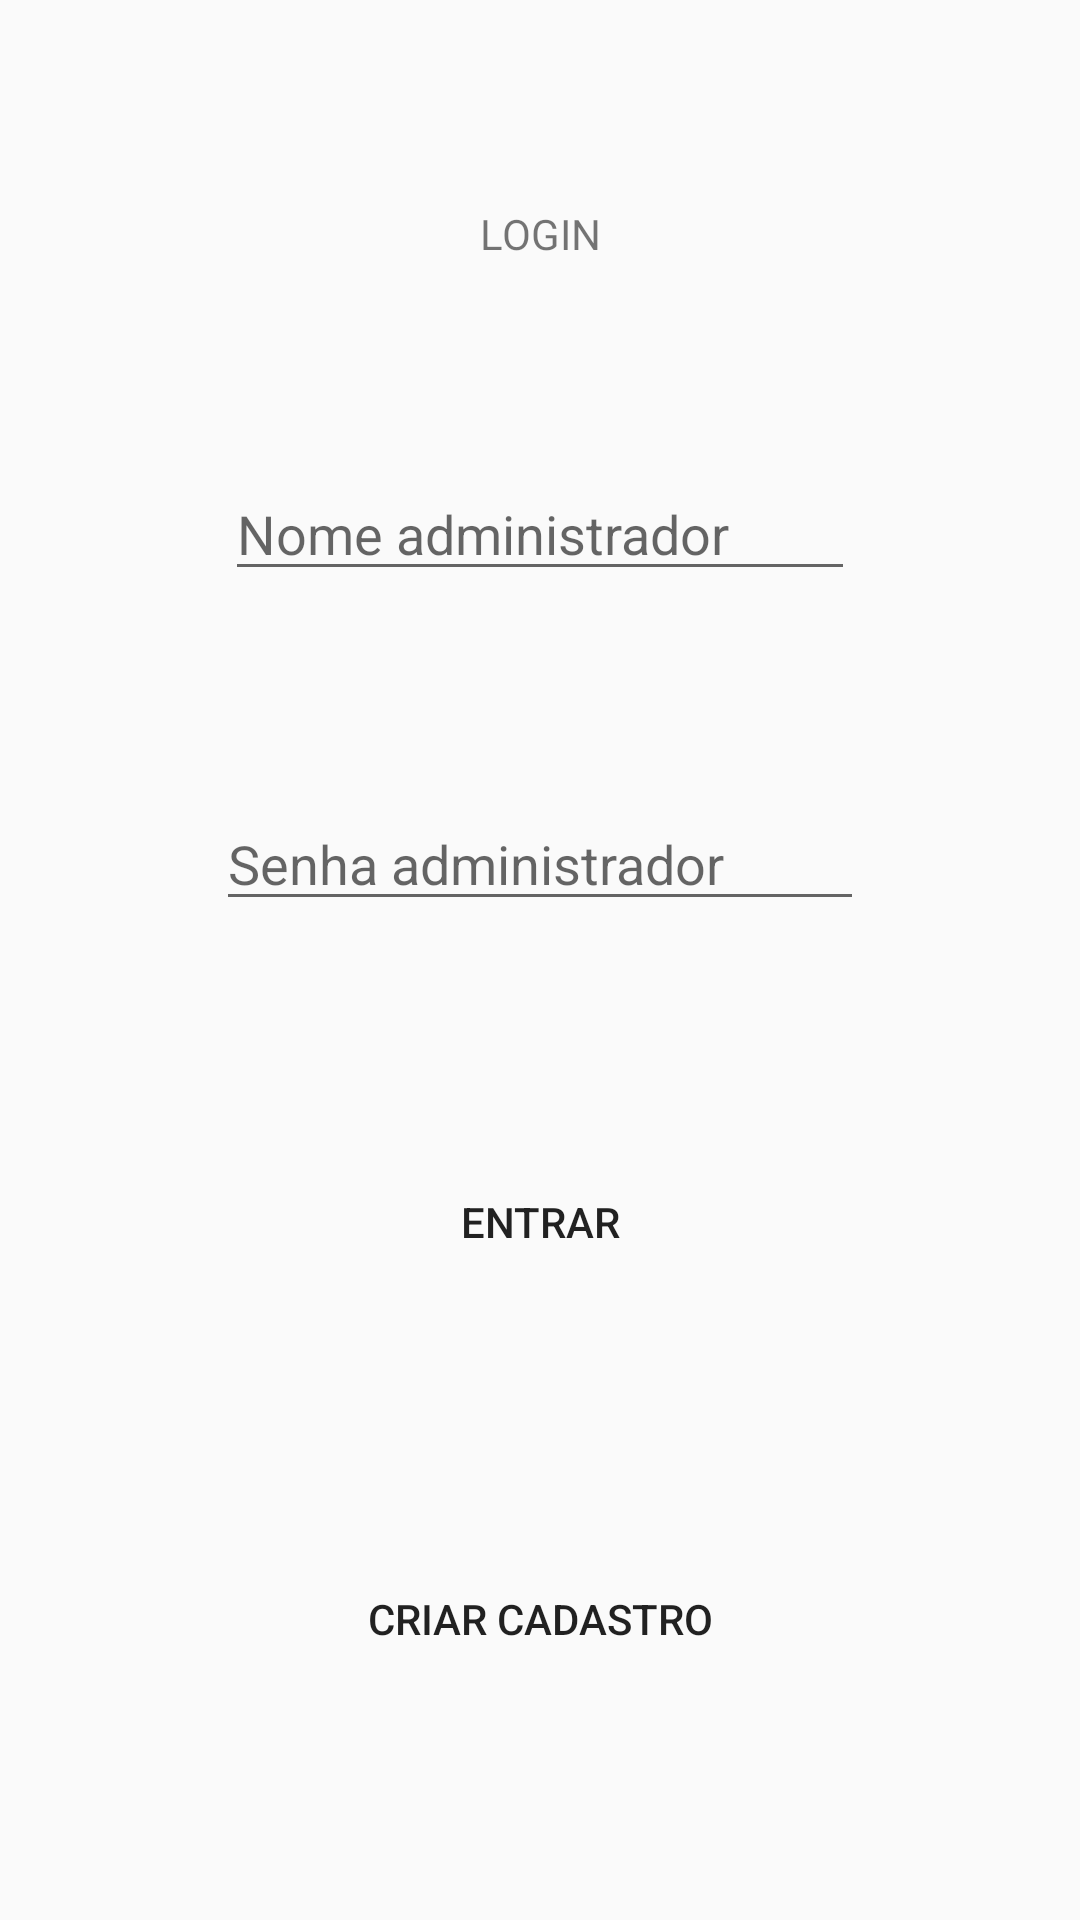

Reconstruct the res/layout file that produces this screen, plus the resources it refers to.
<!-- AndroidManifest.xml: application theme AppTheme -->
<!-- res/layout/activity_login.xml -->
<?xml version="1.0" encoding="utf-8"?>
<android.support.constraint.ConstraintLayout xmlns:android="http://schemas.android.com/apk/res/android"
    xmlns:app="http://schemas.android.com/apk/res-auto"
    xmlns:tools="http://schemas.android.com/tools"
    android:layout_width="match_parent"
    android:layout_height="match_parent"
    tools:context=".activity.LoginActivity">

    <Button
        android:id="@+id/button3"
        android:layout_width="149dp"
        android:layout_height="64dp"
        android:layout_marginStart="8dp"
        android:layout_marginEnd="8dp"
        android:background="@drawable/blue"
        android:text="criar cadastro"
        app:layout_constraintBottom_toBottomOf="parent"
        app:layout_constraintEnd_toEndOf="parent"
        app:layout_constraintStart_toStartOf="parent"
        app:layout_constraintTop_toBottomOf="@+id/atualizar" />

    <TextView
        android:id="@+id/textView"
        android:layout_width="wrap_content"
        android:layout_height="wrap_content"
        android:layout_marginStart="8dp"
        android:layout_marginEnd="8dp"
        android:text="LOGIN"
        app:layout_constraintBottom_toTopOf="@+id/edit_nomeDisciplina"
        app:layout_constraintEnd_toEndOf="parent"
        app:layout_constraintStart_toStartOf="parent"
        app:layout_constraintTop_toTopOf="parent" />

    <EditText
        android:id="@+id/edit_nomeDisciplina"
        android:layout_width="wrap_content"
        android:layout_height="wrap_content"
        android:layout_marginStart="8dp"
        android:layout_marginEnd="8dp"
        android:ems="10"
        android:hint="Nome administrador"
        android:inputType="textPersonName"
        app:layout_constraintBottom_toTopOf="@+id/edit_senhaAdministrador"
        app:layout_constraintEnd_toEndOf="parent"
        app:layout_constraintStart_toStartOf="parent"
        app:layout_constraintTop_toBottomOf="@+id/textView" />

    <EditText
        android:id="@+id/edit_senhaAdministrador"
        android:layout_width="216dp"
        android:layout_height="wrap_content"
        android:layout_marginStart="8dp"
        android:layout_marginEnd="8dp"
        android:ems="10"
        android:hint="Senha administrador"
        android:inputType="textPassword"
        app:layout_constraintBottom_toTopOf="@+id/atualizar"
        app:layout_constraintEnd_toEndOf="parent"
        app:layout_constraintStart_toStartOf="parent"
        app:layout_constraintTop_toBottomOf="@+id/edit_nomeDisciplina" />

    <Button
        android:id="@+id/atualizar"
        android:layout_width="119dp"
        android:layout_height="64dp"
        android:layout_marginStart="8dp"
        android:layout_marginEnd="8dp"
        android:background="@drawable/blue"
        android:text="entrar"
        app:layout_constraintBottom_toTopOf="@+id/button3"
        app:layout_constraintEnd_toEndOf="parent"
        app:layout_constraintStart_toStartOf="parent"
        app:layout_constraintTop_toBottomOf="@+id/edit_senhaAdministrador" />

</android.support.constraint.ConstraintLayout>
<!-- resources referenced by this layout -->
<resources>
  <style name="AppTheme" parent="Theme.AppCompat.Light.DarkActionBar">
          
          <item name="colorPrimary">@color/colorAccent</item>
          <item name="colorPrimaryDark">@color/colorPrimaryDark</item>
          <item name="colorAccent">@color/colorAccent</item>
      </style>
  <color name="colorAccent">#b3ccff</color>
  <color name="colorPrimaryDark">#b3ccff</color>
</resources>
